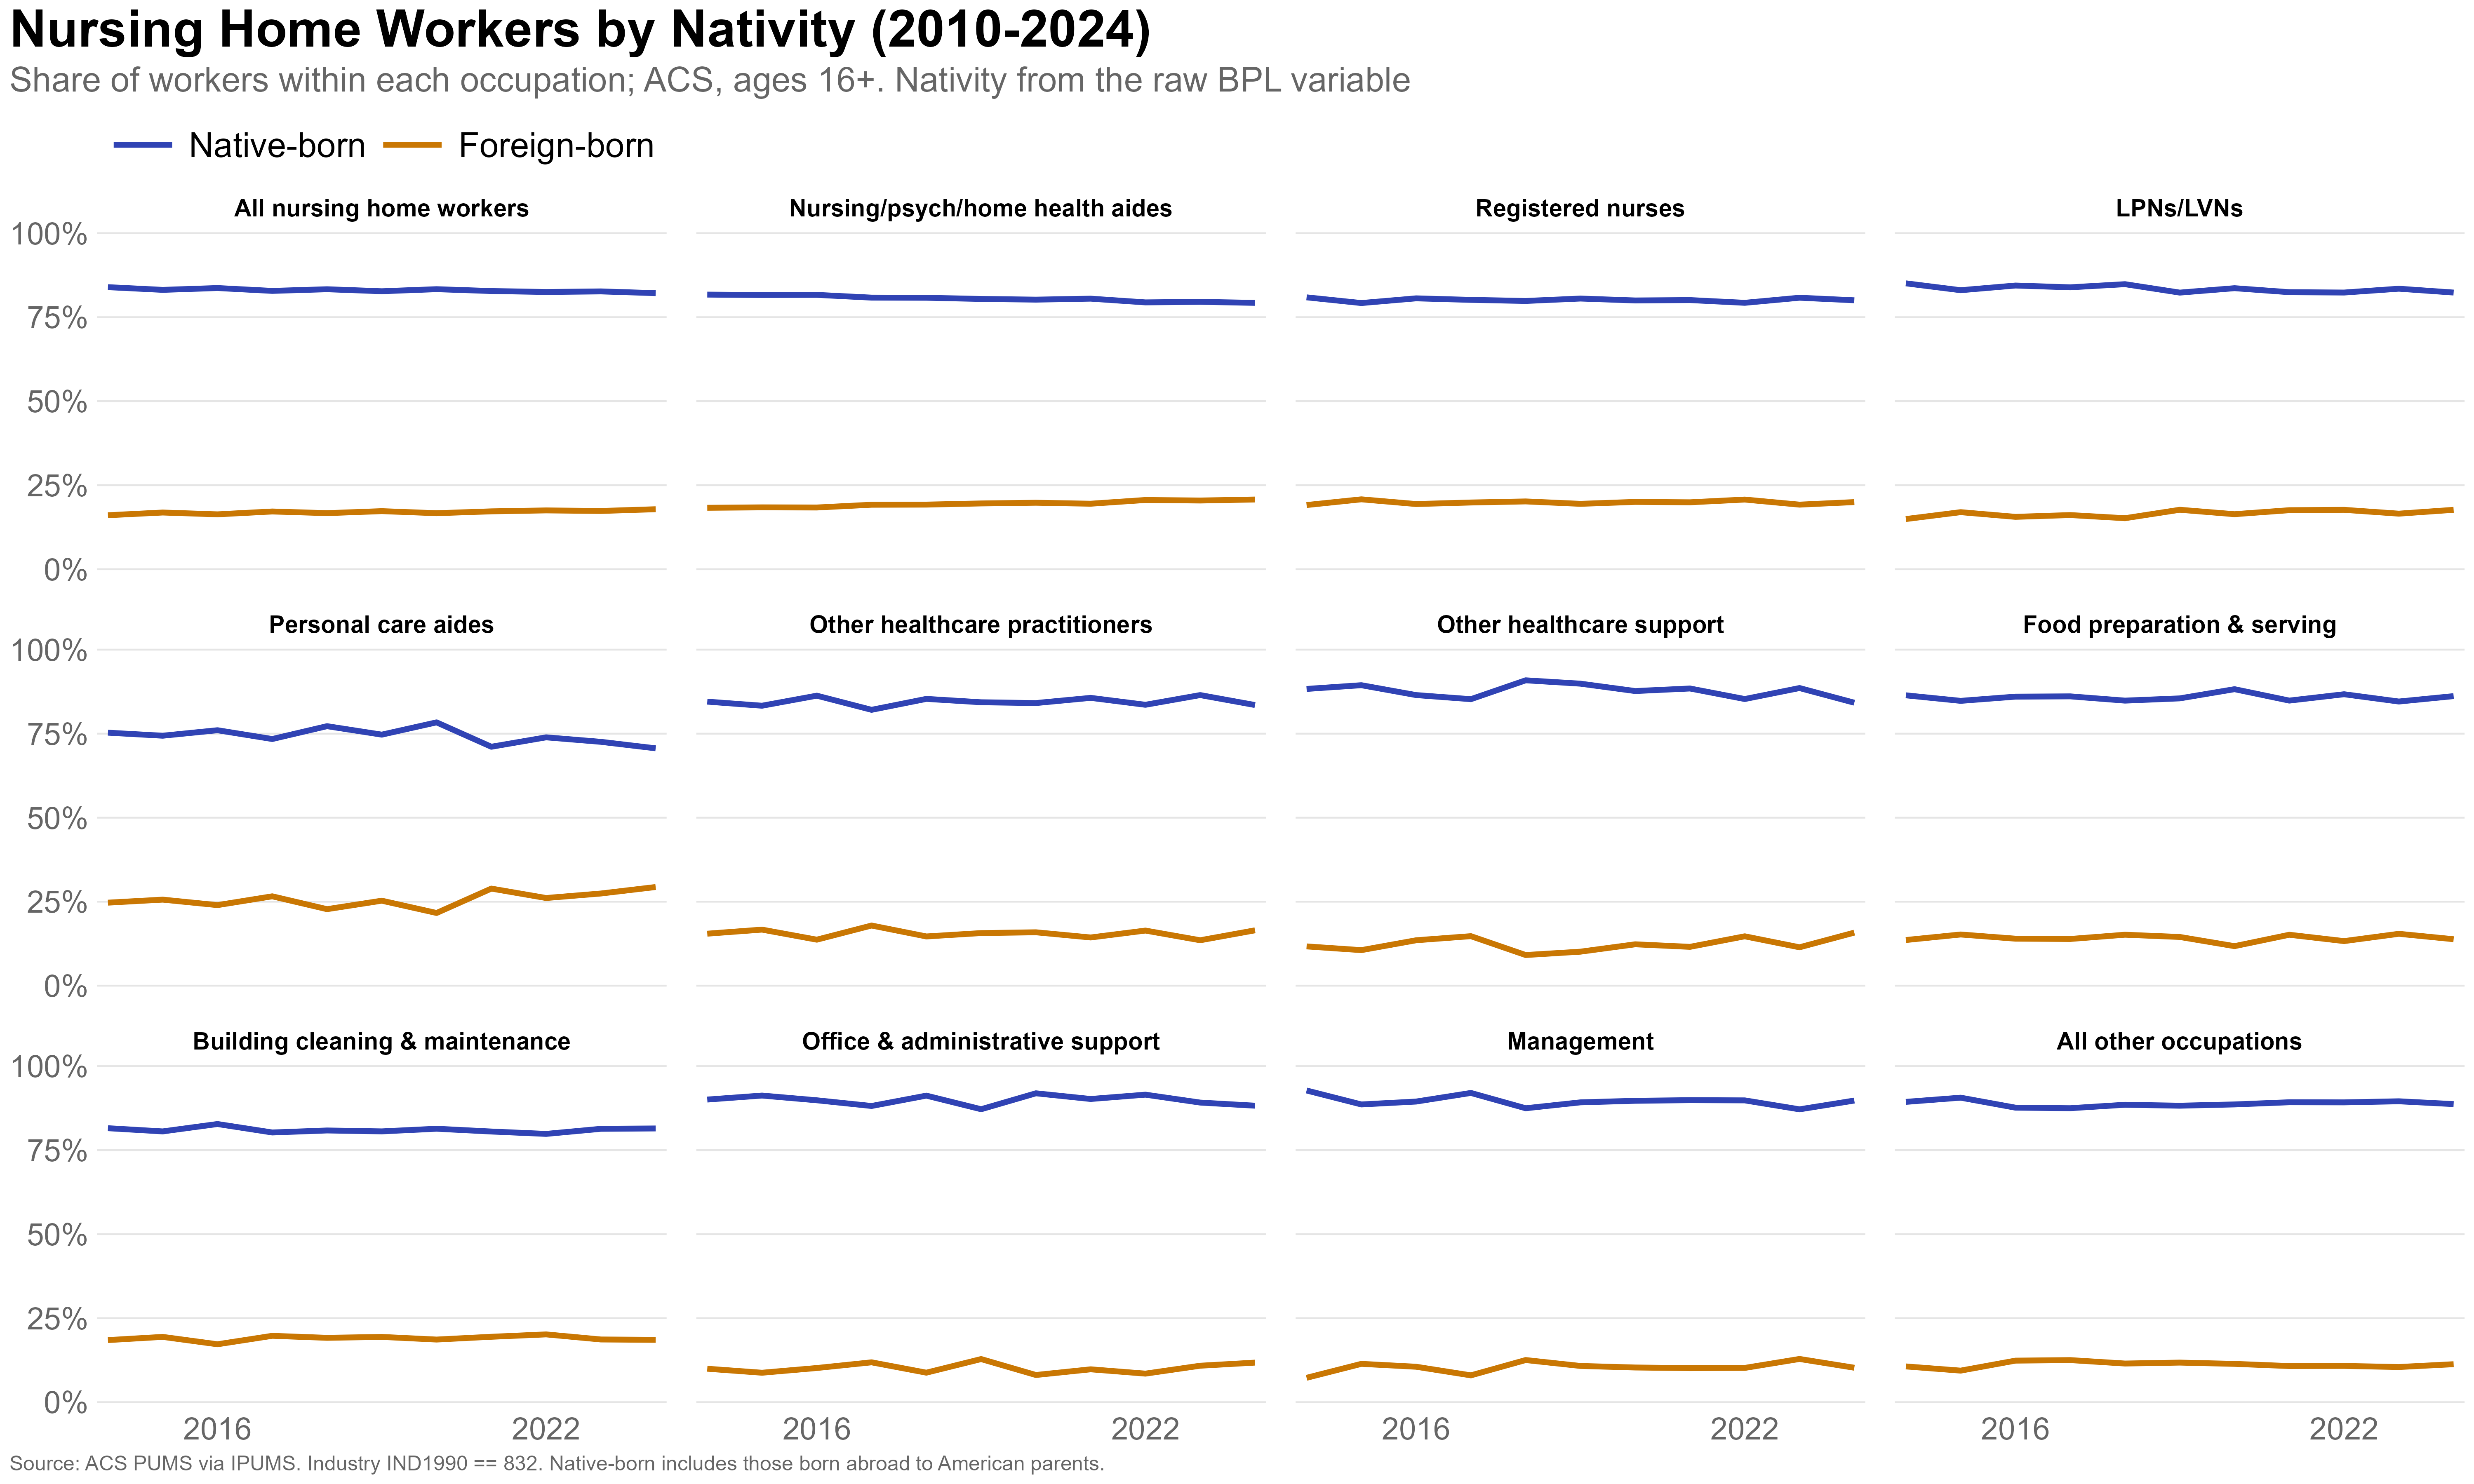

Source data for this figure (header and first rows):
year, nh_occ_group, status, n, workers, share
2014, Nursing/psych/home health aides, Native-born, 6325, 661208, 0.8172
2014, Nursing/psych/home health aides, Foreign-born, 1228, 147915, 0.1828
2014, Registered nurses, Native-born, 2479, 234178, 0.809
2014, Registered nurses, Foreign-born, 494, 55279, 0.191
2014, LPNs/LVNs, Native-born, 2415, 232212, 0.8507
2014, LPNs/LVNs, Foreign-born, 364, 40753, 0.1493
2014, Personal care aides, Native-born, 592, 62768, 0.7529
2014, Personal care aides, Foreign-born, 168, 20600, 0.2471
2014, Other healthcare practitioners, Native-born, 828, 84213, 0.8452
2014, Other healthcare practitioners, Foreign-born, 137, 15418, 0.1548
2014, Other healthcare support, Native-born, 754, 74929, 0.8831
2014, Other healthcare support, Foreign-born, 83, 9920, 0.1169
2014, Food preparation & serving, Native-born, 1366, 137544, 0.8641
2014, Food preparation & serving, Foreign-born, 167, 21635, 0.1359
2014, Building cleaning & maintenance, Native-born, 1251, 123732, 0.8153
2014, Building cleaning & maintenance, Foreign-born, 222, 28035, 0.1847
2014, Office & administrative support, Native-born, 986, 92463, 0.9005
2014, Office & administrative support, Foreign-born, 101, 10214, 0.09948
2014, Management, Native-born, 1030, 94607, 0.9275
2014, Management, Foreign-born, 76, 7394, 0.07249
2014, All other occupations, Native-born, 1995, 179916, 0.8937
2014, All other occupations, Foreign-born, 195, 21408, 0.1063
2015, Nursing/psych/home health aides, Native-born, 6031, 654219, 0.816
2015, Nursing/psych/home health aides, Foreign-born, 1182, 147566, 0.184
2015, Registered nurses, Native-born, 2500, 244437, 0.7921
2015, Registered nurses, Foreign-born, 527, 64169, 0.2079
2015, LPNs/LVNs, Native-born, 2368, 223612, 0.8302
2015, LPNs/LVNs, Foreign-born, 385, 45719, 0.1698
2015, Personal care aides, Native-born, 610, 71236, 0.7439
2015, Personal care aides, Foreign-born, 189, 24523, 0.2561
2015, Other healthcare practitioners, Native-born, 855, 86286, 0.8332
2015, Other healthcare practitioners, Foreign-born, 165, 17278, 0.1668
2015, Other healthcare support, Native-born, 709, 70265, 0.8942
2015, Other healthcare support, Foreign-born, 70, 8313, 0.1058
2015, Food preparation & serving, Native-born, 1303, 130472, 0.8477
2015, Food preparation & serving, Foreign-born, 173, 23449, 0.1523
2015, Building cleaning & maintenance, Native-born, 1244, 114354, 0.8057
2015, Building cleaning & maintenance, Foreign-born, 216, 27569, 0.1943
2015, Office & administrative support, Native-born, 1001, 94226, 0.9124
2015, Office & administrative support, Foreign-born, 83, 9045, 0.08759
2015, Management, Native-born, 1025, 95586, 0.886
2015, Management, Foreign-born, 119, 12300, 0.114
2015, All other occupations, Native-born, 1948, 179107, 0.9061
2015, All other occupations, Foreign-born, 175, 18553, 0.09386
2016, Nursing/psych/home health aides, Native-born, 5608, 608940, 0.8164
2016, Nursing/psych/home health aides, Foreign-born, 1112, 136976, 0.1836
2016, Registered nurses, Native-born, 2355, 219738, 0.8061
2016, Registered nurses, Foreign-born, 478, 52871, 0.1939
2016, LPNs/LVNs, Native-born, 2246, 222703, 0.8442
2016, LPNs/LVNs, Foreign-born, 348, 41113, 0.1558
2016, Personal care aides, Native-born, 578, 62710, 0.7602
2016, Personal care aides, Foreign-born, 155, 19780, 0.2398
2016, Other healthcare practitioners, Native-born, 842, 83342, 0.8631
2016, Other healthcare practitioners, Foreign-born, 128, 13223, 0.1369
2016, Other healthcare support, Native-born, 711, 71057, 0.8648
2016, Other healthcare support, Foreign-born, 86, 11107, 0.1352
2016, Food preparation & serving, Native-born, 1334, 133809, 0.8601
2016, Food preparation & serving, Foreign-born, 168, 21760, 0.1399
2016, Building cleaning & maintenance, Native-born, 1115, 113594, 0.8277
2016, Building cleaning & maintenance, Foreign-born, 193, 23646, 0.1723
... 204 more rows
